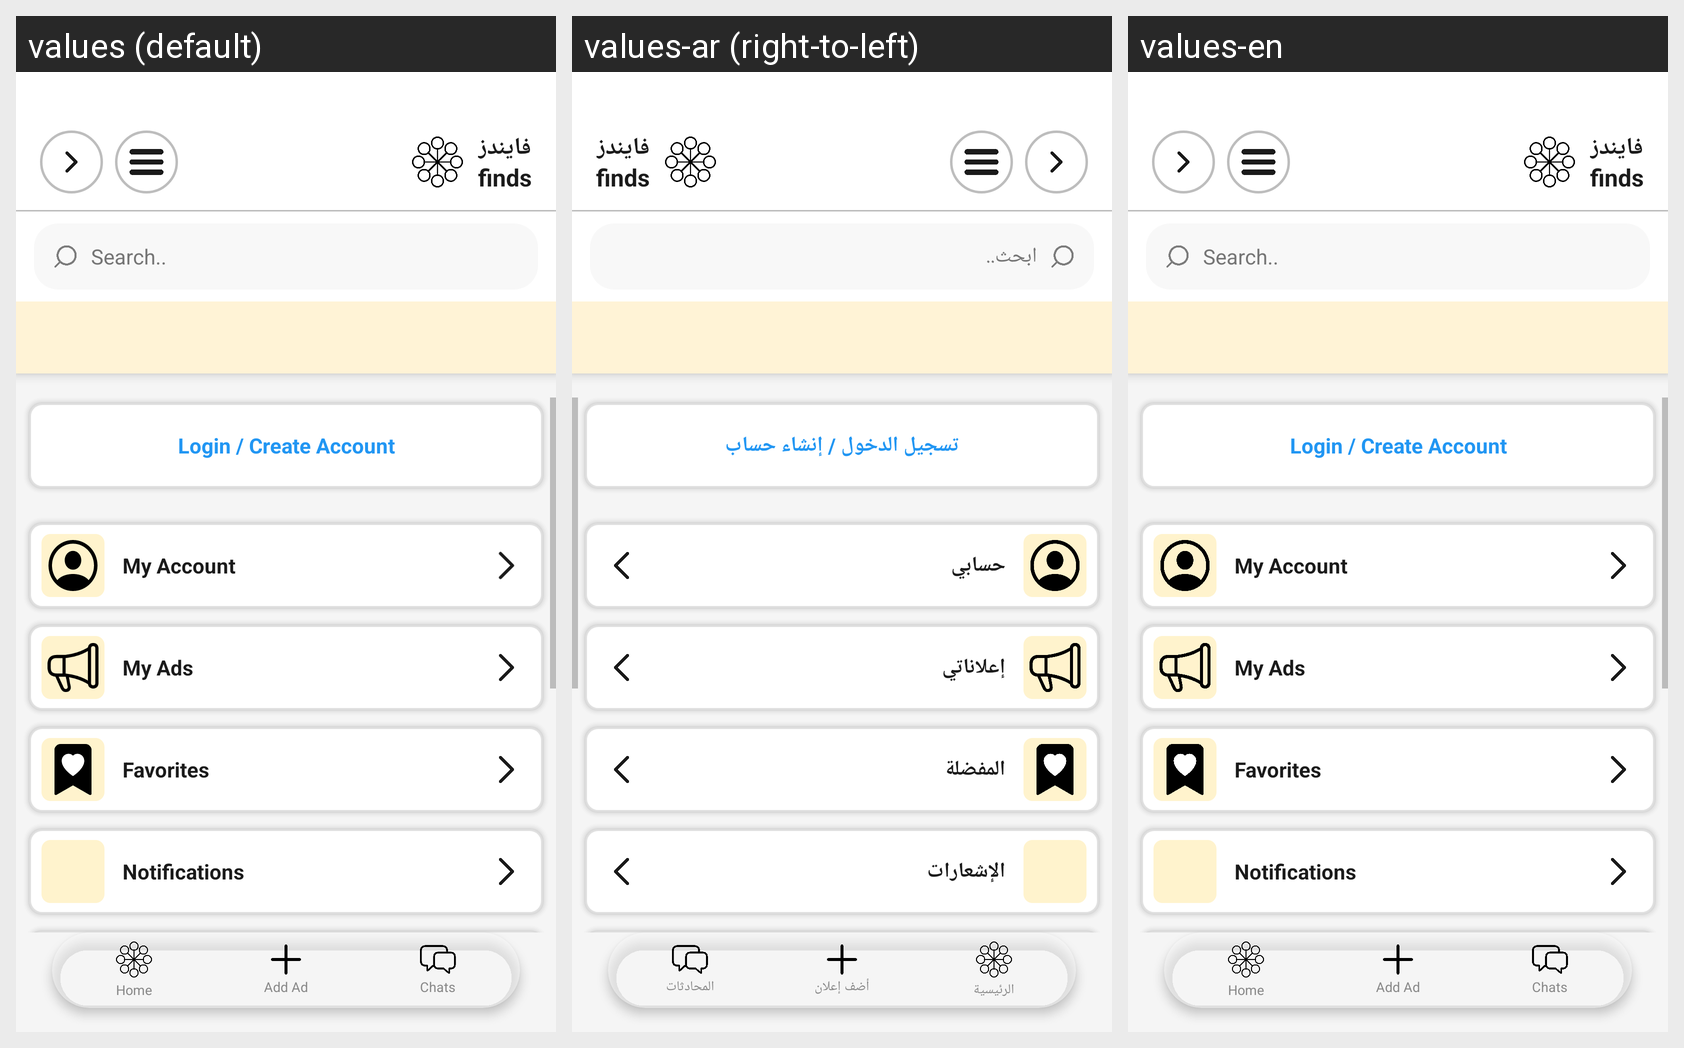

For this localized Android screen grid, give each drawn string resource with its value in every locale shown.
Android screen res/layout/activity_menu.xml rendered under 3 locales, left to right: values (default), values-ar (right-to-left), values-en. Device: Nexus 5 (rendered at 1080×1920; each locale shown at half size, 540×960, under a caption strip naming it); theme Theme.MyApplication.
Strings drawn on this screen, with the default value and each locale's value (text and hints the layout hard-codes, and strings that could not be matched under every locale, appear in the picture but are not listed):

menu_login
  values: Login / Create Account
  values-ar: تسجيل الدخول / إنشاء حساب
  values-en: Login / Create Account  [not translated; the default value is used]

menu_my_account
  values: My Account
  values-ar: حسابي
  values-en: My Account  [not translated; the default value is used]

menu_my_ads
  values: My Ads
  values-ar: إعلاناتي
  values-en: My Ads  [not translated; the default value is used]

menu_favorites
  values: Favorites
  values-ar: المفضلة
  values-en: Favorites  [not translated; the default value is used]

menu_notifications
  values: Notifications
  values-ar: الإشعارات
  values-en: Notifications  [not translated; the default value is used]

search_hint
  values: Search..
  values-ar: ابحث..
  values-en: Search..

nav_home
  values: Home
  values-ar: الرئيسية
  values-en: Home  [not translated; the default value is used]

nav_add_ad
  values: Add Ad
  values-ar: أضف إعلان
  values-en: Add Ad  [not translated; the default value is used]

nav_chats
  values: Chats
  values-ar: المحادثات
  values-en: Chats  [not translated; the default value is used]
